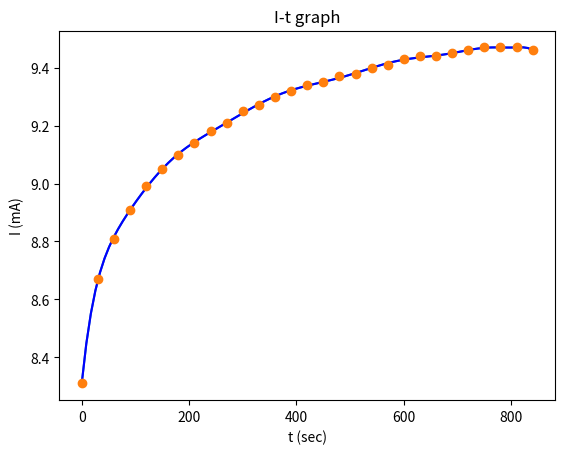

Python code for this plot:
import numpy as np
import matplotlib.pyplot as plt


def polynominalFit(x,y,n):

    '''
    x: x array
    y: y array
    n: highest power
    
    '''

    # Check length of the array. If number of element isn't the same, an exception will be raised.
    if len(x) != len(y):
        msg = 'numbers of element in x and y is not consistent'
        raise ValueError(msg)

    # construct an augmented array(matrix)
    R = np.zeros((n+1, n+2))

    for i in range(n+1):
        R[i, n+1] = np.sum(np.power(x, i)* y)
        for j in range(n+1):
            pow = i + j 
            R[i,j] = np.sum(np.power(x, pow))
    A = R[:,:n+1]
    Y = R[:,n+1]

    #coefficient of regression curve
    result = np.linalg.solve(A,Y)

    #plot regression curve and overlay curve and points
    min_x = min(x)
    max_x = max(x)
    x_func = np.linspace(min_x,max_x,num = 100)
    y_func = []

    for j in range(len(x_func)):
        sum = 0
        for i in range(len(result)):
            sum += np.power(x_func[j], i)*result[i]
            #print(x_func[j], i, result[i])
        y_func.append(sum)
    
    plt.ion()
    plt.plot(x_func,y_func)
    plt.title('I-t graph')
    plt.xlabel('t (sec)')
    plt.ylabel('I (mA)')
    line1, = plt.plot(x_func,y_func, color = 'blue')
    line2, = plt.plot(x, y,'o')
    plt.show()
   

    return result

def TrapIntegration(coeff, start, stop, step):
    
    '''
    coeff: the list of value obtained from polynominal fit
    start, stop: start, stop value
    using trapezoidal numerical integration method
    '''

    n = int((stop-start)/step)
    sum_first = 0
    for i in range(len(coeff)):
        sum_first += coeff[i] * (start ** i)
        sum_first += coeff[i] * (stop ** i)

    sum_second = 0
    for i in range(1,n+1):
        x = start + i * step
        for j in range(len(coeff)):
            sum_second += coeff[j] * (x ** j)

    return (step/2)*sum_first + step* sum_second



x = np.array([0, 30, 60, 90, 120, 150, 180, 210, 240, 270, 300, 330, 360, 390, 420, 450, 480, 510, 540, 570, 600, 630, 660, 690, 720, 750, 780, 810, 840], dtype = np.float64)
y = np.array([8.31, 8.67, 8.81, 8.91, 8.99, 9.05, 9.1, 9.14, 9.18, 9.21, 9.25, 9.27, 9.3, 9.32, 9.34, 9.35, 9.37, 9.38, 9.4, 9.41, 9.43, 9.44, 9.44, 9.45, 9.46, 9.47, 9.47, 9.47, 9.46], dtype = np.float64)

#這邊要改
#可以試試看不同的次方，看哪個fit的結果會最準
coeff_polynominal = polynominalFit(x,y,15)

NumInteg = TrapIntegration(coeff_polynominal, min(x), max(x), 0.01)
print("The result of numerical Integration will be {} mC".format(NumInteg))

